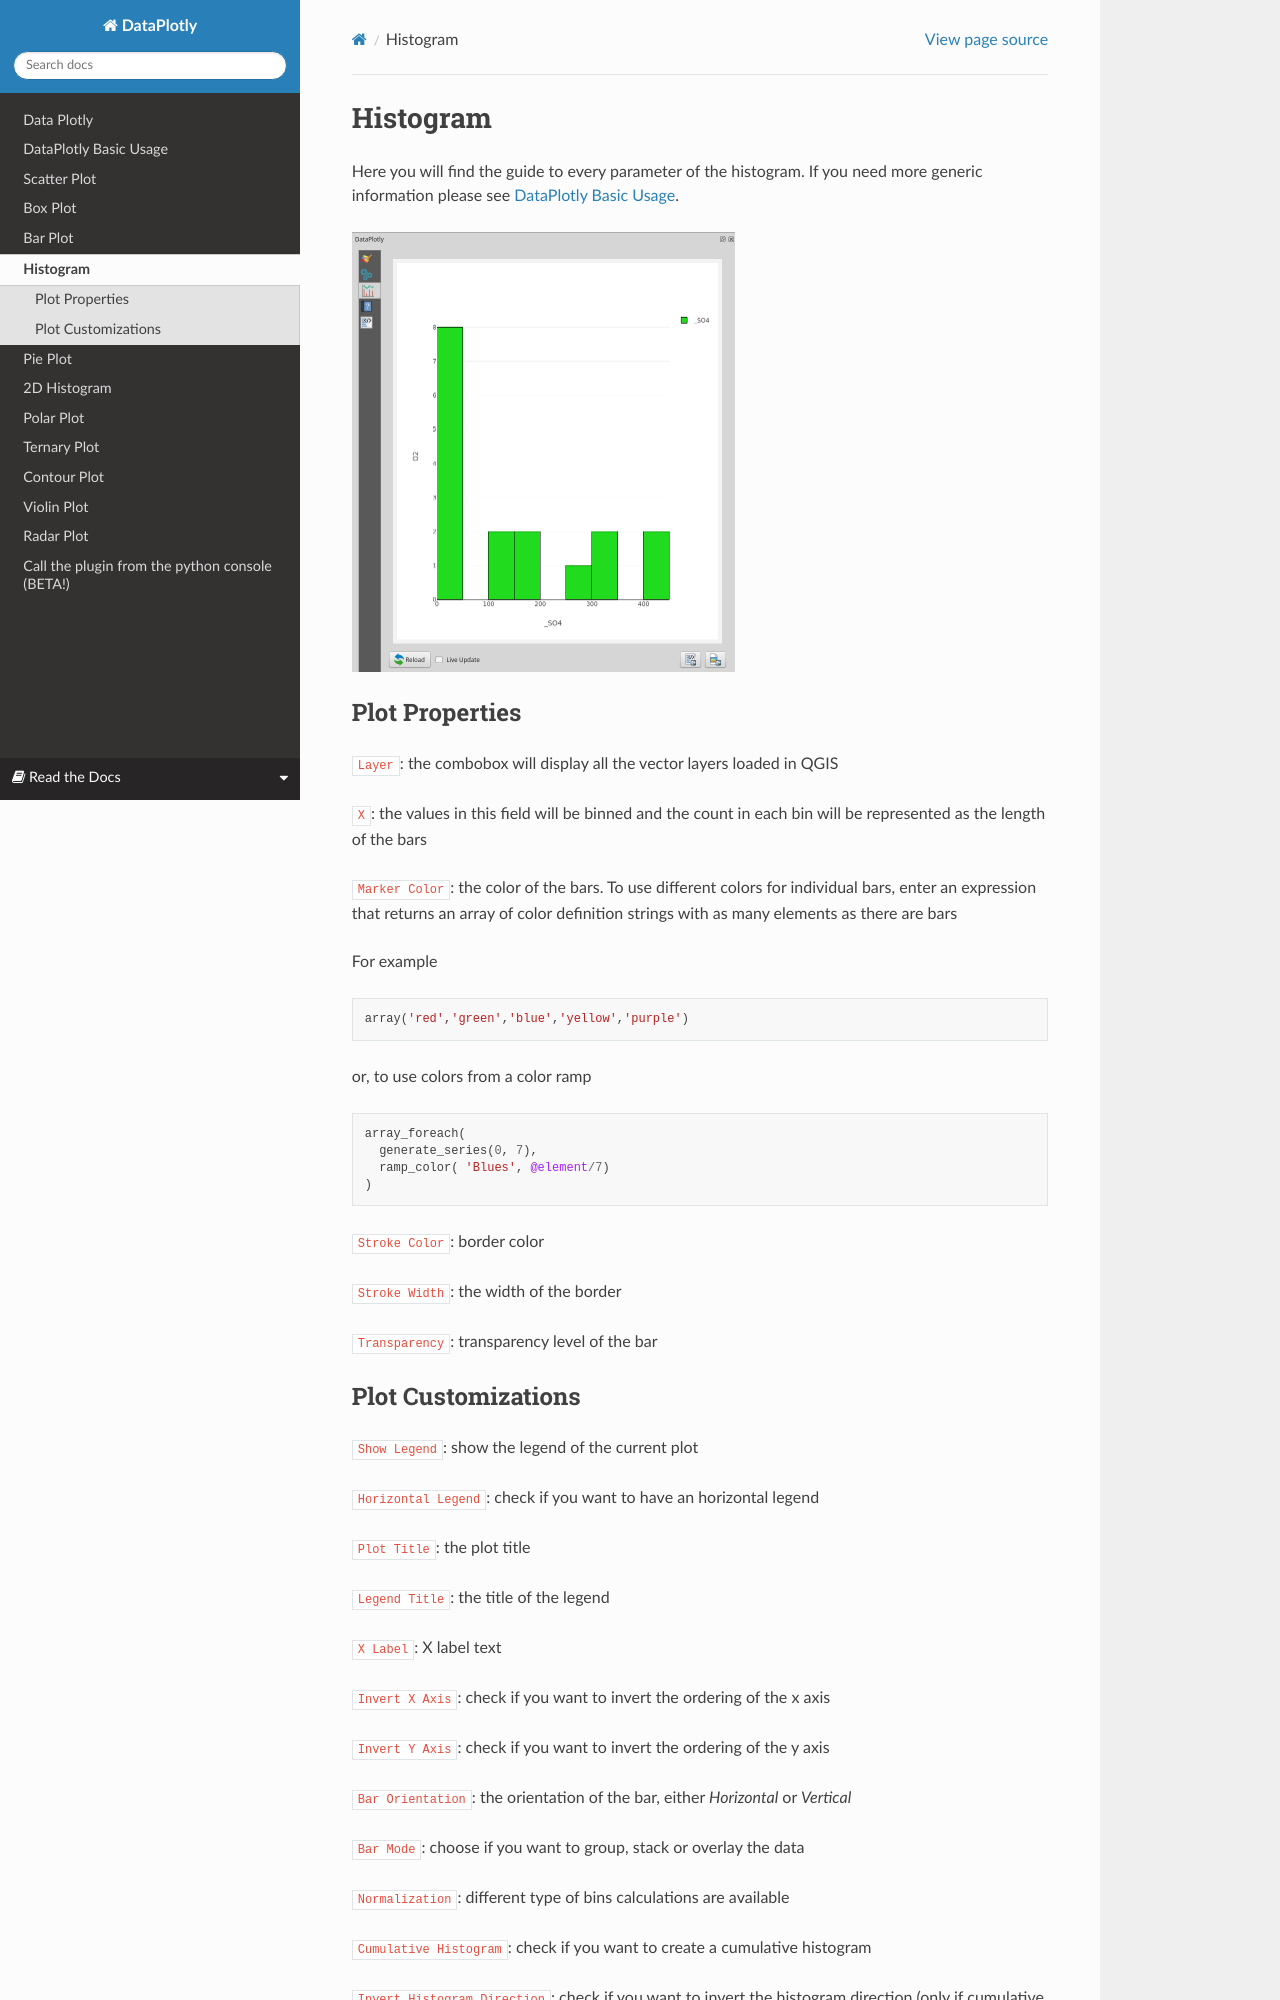

repository: ghtmtt/doc-example · page: en/histogram.html · generator: sphinx

.. _histogram:

Histogram
=========
Here you will find the guide to every parameter of the histogram. If you
need more generic information please see :ref:`basic_usage`.

.. image:: /img/histogram/histogram.png
  :scale: 50%

Plot Properties
---------------
``Layer``: the combobox will display all the vector layers loaded in QGIS

``X``: the values in this field will be binned and the count in each bin will
be represented as the length of the bars

``Marker Color``: the color of the bars. To use different colors for individual
bars, enter an expression that returns an array of color definition strings
with as many elements as there are bars

For example
::

 array('red','green','blue','yellow','purple')

or, to use colors from a color ramp
::

  array_foreach(
    generate_series(0, 7),
    ramp_color( 'Blues', @element/7)
  )


``Stroke Color``: border color

``Stroke Width``: the width of the border

``Transparency``: transparency level of the bar
